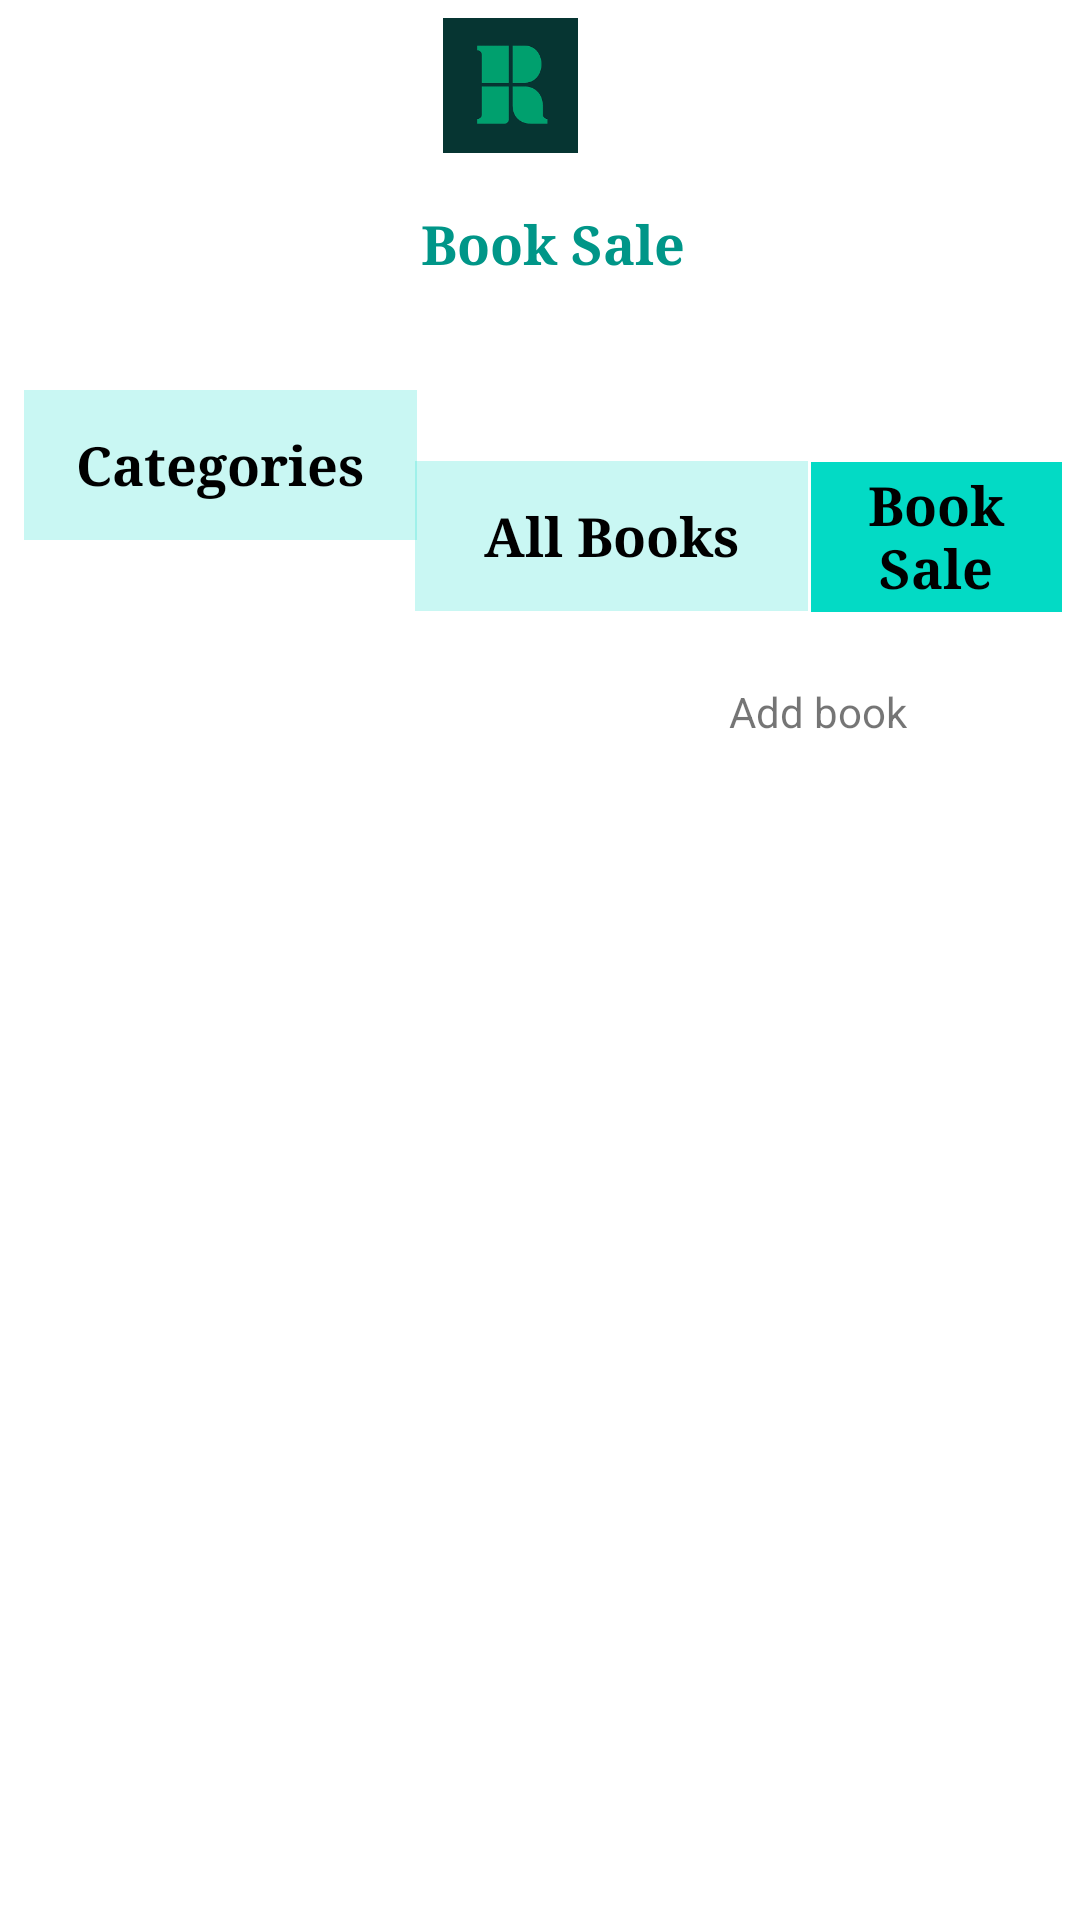

This screen was rendered from an Android layout file. Write that file and the resources it references.
<!-- AndroidManifest.xml: application theme Theme.StudentApp -->
<!-- res/layout/book_sale_recycler.xml -->
<?xml version="1.0" encoding="utf-8"?>
<RelativeLayout xmlns:android="http://schemas.android.com/apk/res/android"
    xmlns:app="http://schemas.android.com/apk/res-auto"
    xmlns:tools="http://schemas.android.com/tools"
    android:layout_width="match_parent"
    android:layout_height="match_parent"
    tools:context=".BookSaleRecycler">

    <androidx.recyclerview.widget.RecyclerView
        android:id="@+id/rv_booksale"
        android:layout_width="match_parent"
        android:layout_height="401dp"
        android:layout_alignParentStart="true"
        android:layout_alignParentLeft="true"
        android:layout_alignParentEnd="true"
        android:layout_alignParentRight="true"
        android:layout_alignParentBottom="true"
        android:layout_marginStart="0dp"
        android:layout_marginLeft="0dp"
        android:layout_marginEnd="0dp"
        android:layout_marginRight="0dp"
        android:layout_marginBottom="1dp"
        app:layout_constraintBottom_toBottomOf="parent"
        app:layout_constraintEnd_toEndOf="parent"
        app:layout_constraintHorizontal_bias="0.0"
        app:layout_constraintStart_toStartOf="parent"
        app:layout_constraintTop_toTopOf="parent"
        app:layout_constraintVertical_bias="1.0" />

    <TextView
        android:id="@+id/textView24"
        android:layout_width="144dp"
        android:layout_height="wrap_content"
        android:layout_below="@+id/iv_booksalerecycler_home"
        android:layout_alignParentStart="true"
        android:layout_alignParentLeft="true"
        android:layout_alignParentEnd="true"
        android:layout_alignParentRight="true"
        android:layout_marginStart="138dp"
        android:layout_marginLeft="138dp"
        android:layout_marginTop="18dp"
        android:layout_marginEnd="129dp"
        android:layout_marginRight="129dp"
        android:fontFamily="serif"
        android:gravity="center"
        android:text="Book Sale"
        android:textColor="#009688"
        android:textSize="18sp"
        android:textStyle="bold" />

    <ImageView
        android:id="@+id/iv_booksale_back"
        android:layout_width="wrap_content"
        android:layout_height="wrap_content"
        android:layout_alignParentStart="true"
        android:layout_alignParentLeft="true"
        android:layout_alignParentTop="true"
        android:layout_marginStart="29dp"
        android:layout_marginLeft="29dp"
        android:layout_marginTop="34dp"
        app:srcCompat="@drawable/ic_baseline_my_arrow_back_24" />

    <ImageView
        android:id="@+id/iv_booksalerecycler_home"
        android:layout_width="45dp"
        android:layout_height="45dp"
        android:layout_alignParentTop="true"
        android:layout_alignParentEnd="true"
        android:layout_alignParentRight="true"
        android:layout_marginStart="118dp"
        android:layout_marginLeft="118dp"
        android:layout_marginTop="6dp"
        android:layout_marginEnd="167dp"
        android:layout_marginRight="167dp"
        android:layout_toEndOf="@+id/iv_booksale_back"
        android:layout_toRightOf="@+id/iv_booksale_back"
        app:srcCompat="@drawable/images" />

    <ImageView
        android:id="@+id/iv_booksale_add"
        android:layout_width="wrap_content"
        android:layout_height="wrap_content"
        android:layout_below="@+id/textView28"
        android:layout_alignParentEnd="true"
        android:layout_alignParentRight="true"
        android:layout_marginStart="20dp"
        android:layout_marginLeft="20dp"
        android:layout_marginTop="21dp"
        android:layout_marginEnd="44dp"
        android:layout_marginRight="44dp"
        android:layout_toEndOf="@+id/textView25"
        android:layout_toRightOf="@+id/textView25"
        app:srcCompat="@drawable/ic_baseline_add_circle_outline_24" />

    <TextView
        android:id="@+id/textView25"
        android:layout_width="wrap_content"
        android:layout_height="wrap_content"
        android:layout_below="@+id/tv_booksale_library_allbooks"
        android:layout_alignParentStart="true"
        android:layout_alignParentLeft="true"
        android:layout_marginStart="243dp"
        android:layout_marginLeft="243dp"
        android:layout_marginTop="24dp"
        android:text="Add book" />

    <TextView
        android:id="@+id/tv_booksale_library_categories"
        android:layout_width="131dp"
        android:layout_height="50dp"
        android:layout_below="@+id/iv_booksale_back"
        android:layout_alignParentStart="true"
        android:layout_alignParentLeft="true"
        android:layout_marginStart="8dp"
        android:layout_marginLeft="8dp"
        android:layout_marginTop="96dp"
        android:background="#3603DAC5"
        android:fontFamily="serif"
        android:gravity="center"
        android:text="Categories"
        android:textColor="@color/black"
        android:textSize="18sp"
        android:textStyle="bold" />

    <TextView
        android:id="@+id/tv_booksale_library_allbooks"
        android:layout_width="131dp"
        android:layout_height="50dp"
        android:layout_below="@+id/textView24"
        android:layout_marginStart="-1dp"
        android:layout_marginLeft="-1dp"
        android:layout_marginTop="60dp"
        android:layout_toEndOf="@+id/tv_booksale_library_categories"
        android:layout_toRightOf="@+id/tv_booksale_library_categories"
        android:background="#3603DAC5"
        android:fontFamily="serif"
        android:gravity="center"
        android:text="All Books"
        android:textColor="@color/black"
        android:textSize="18sp"
        android:textStyle="bold" />

    <TextView
        android:id="@+id/textView28"
        android:layout_width="131dp"
        android:layout_height="50dp"
        android:layout_alignParentTop="true"
        android:layout_alignParentEnd="true"
        android:layout_alignParentRight="true"
        android:layout_marginStart="1dp"
        android:layout_marginLeft="1dp"
        android:layout_marginTop="154dp"
        android:layout_marginEnd="6dp"
        android:layout_marginRight="6dp"
        android:layout_toEndOf="@+id/tv_booksale_library_allbooks"
        android:layout_toRightOf="@+id/tv_booksale_library_allbooks"
        android:background="@color/teal_200"
        android:fontFamily="serif"
        android:gravity="center"
        android:text="Book Sale"
        android:textColor="@color/black"
        android:textSize="18sp"
        android:textStyle="bold" />
</RelativeLayout>
<!-- resources referenced by this layout -->
<resources>
  <!-- drawable ic_baseline_add_circle_outline_24 (drawable) -->
  <vector android:height="24dp" android:tint="#009688"
      android:viewportHeight="24" android:viewportWidth="24"
      android:width="24dp" xmlns:android="http://schemas.android.com/apk/res/android">
      <path android:fillColor="@android:color/white" android:pathData="M13,7h-2v4L7,11v2h4v4h2v-4h4v-2h-4L13,7zM12,2C6.48,2 2,6.48 2,12s4.48,10 10,10 10,-4.48 10,-10S17.52,2 12,2zM12,20c-4.41,0 -8,-3.59 -8,-8s3.59,-8 8,-8 8,3.59 8,8 -3.59,8 -8,8z"/>
  </vector>
  <!-- drawable images: png bitmap (drawable-v24, 1289 bytes) -->
  <style name="Theme.StudentApp" parent="Theme.MaterialComponents.DayNight.DarkActionBar">
          
          <item name="colorPrimary">@color/teal_700</item>
          <item name="colorPrimaryVariant">@color/teal_200</item>
          <item name="colorOnPrimary">@color/white</item>
          
          <item name="colorSecondary">@color/teal_200</item>
          <item name="colorSecondaryVariant">@color/teal_700</item>
          <item name="colorOnSecondary">@color/black</item>
          
          <item name="android:statusBarColor" tools:targetApi="l">?attr/colorPrimaryVariant</item>
          
      </style>
  <!-- not gathered from this repository: default colours our renderer supplied (Android Studio template values) -->
  <color name="teal_200">#FF03DAC5</color>
  <color name="teal_700">#FF018786</color>
  <color name="black">#FF000000</color>
  <color name="white">#FFFFFFFF</color>
</resources>
